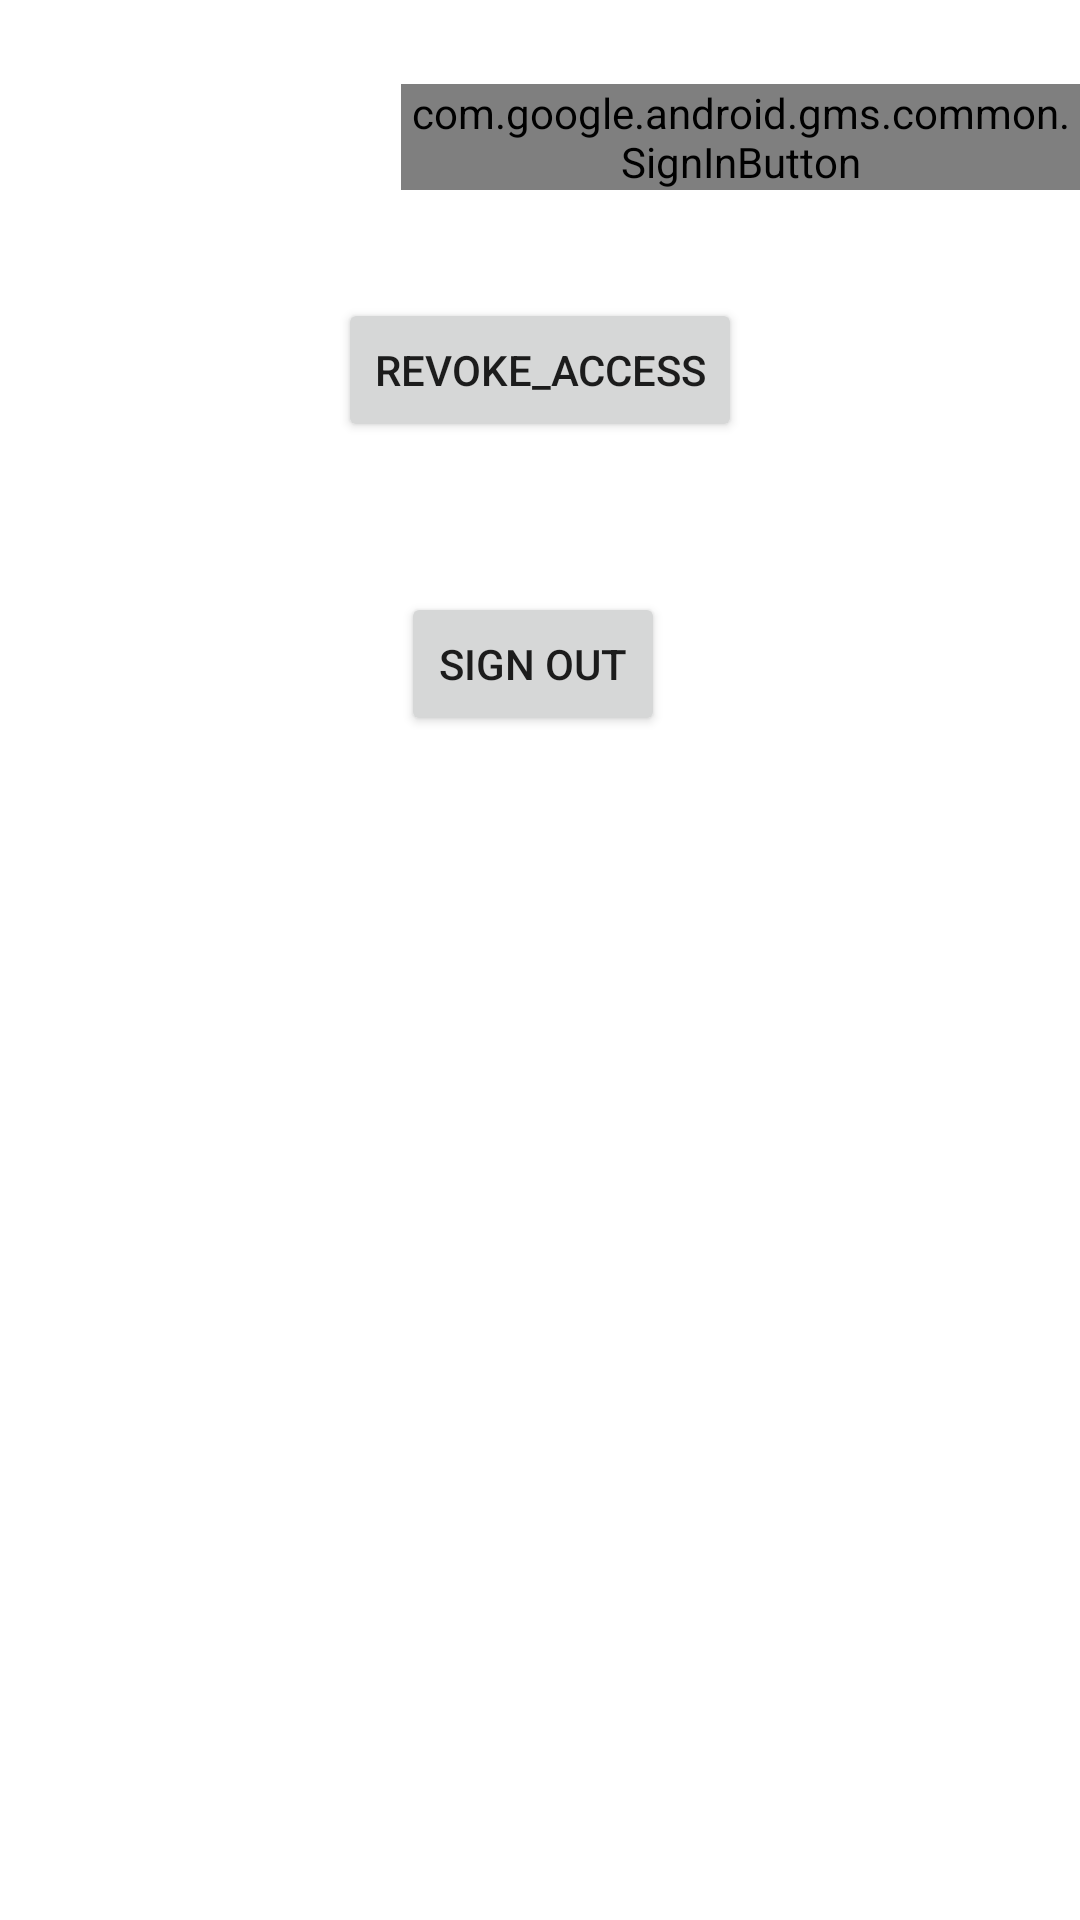

The Android layout XML behind this screen, and the referenced resources:
<!-- AndroidManifest.xml: fallback theme Theme.MaterialComponents.DayNight.NoActionBar -->
<!-- res/layout/activity_login.xml -->
<RelativeLayout xmlns:android="http://schemas.android.com/apk/res/android"
    xmlns:tools="http://schemas.android.com/tools"
    android:id="@+id/container"
    android:layout_width="match_parent"
    android:layout_height="match_parent"
    tools:context="epic.easystock.activitys.LoginActivity"
    tools:ignore="MergeRootFrame" >

    <Button
        android:id="@+id/sign_out_button"
        android:layout_width="wrap_content"
        android:layout_height="wrap_content"
        android:layout_alignLeft="@+id/revoke_access_button"
        android:layout_below="@+id/revoke_access_button"
        android:layout_marginLeft="21dp"
        android:layout_marginTop="50dp"
        android:enabled="true"
        android:text="@string/sign_out_button_name"
         />

    <com.google.android.gms.common.SignInButton
        android:id="@+id/sign_in_button"
        android:layout_width="wrap_content"
        android:layout_height="wrap_content"
        android:layout_alignLeft="@+id/sign_out_button"
        android:layout_alignParentTop="true"
        android:layout_marginTop="28dp"
        android:enabled="false" >
    </com.google.android.gms.common.SignInButton>

    <Button
        android:id="@+id/revoke_access_button"
        android:layout_width="wrap_content"
        android:layout_height="wrap_content"
        android:layout_below="@+id/sign_in_button"
        android:layout_centerHorizontal="true"
        android:layout_marginTop="36dp"
        android:enabled="true"
        android:text="revoke_access" />

</RelativeLayout>
<!-- resources referenced by this layout -->
<resources>
  <string name="sign_out_button_name">Sign out</string>
</resources>
